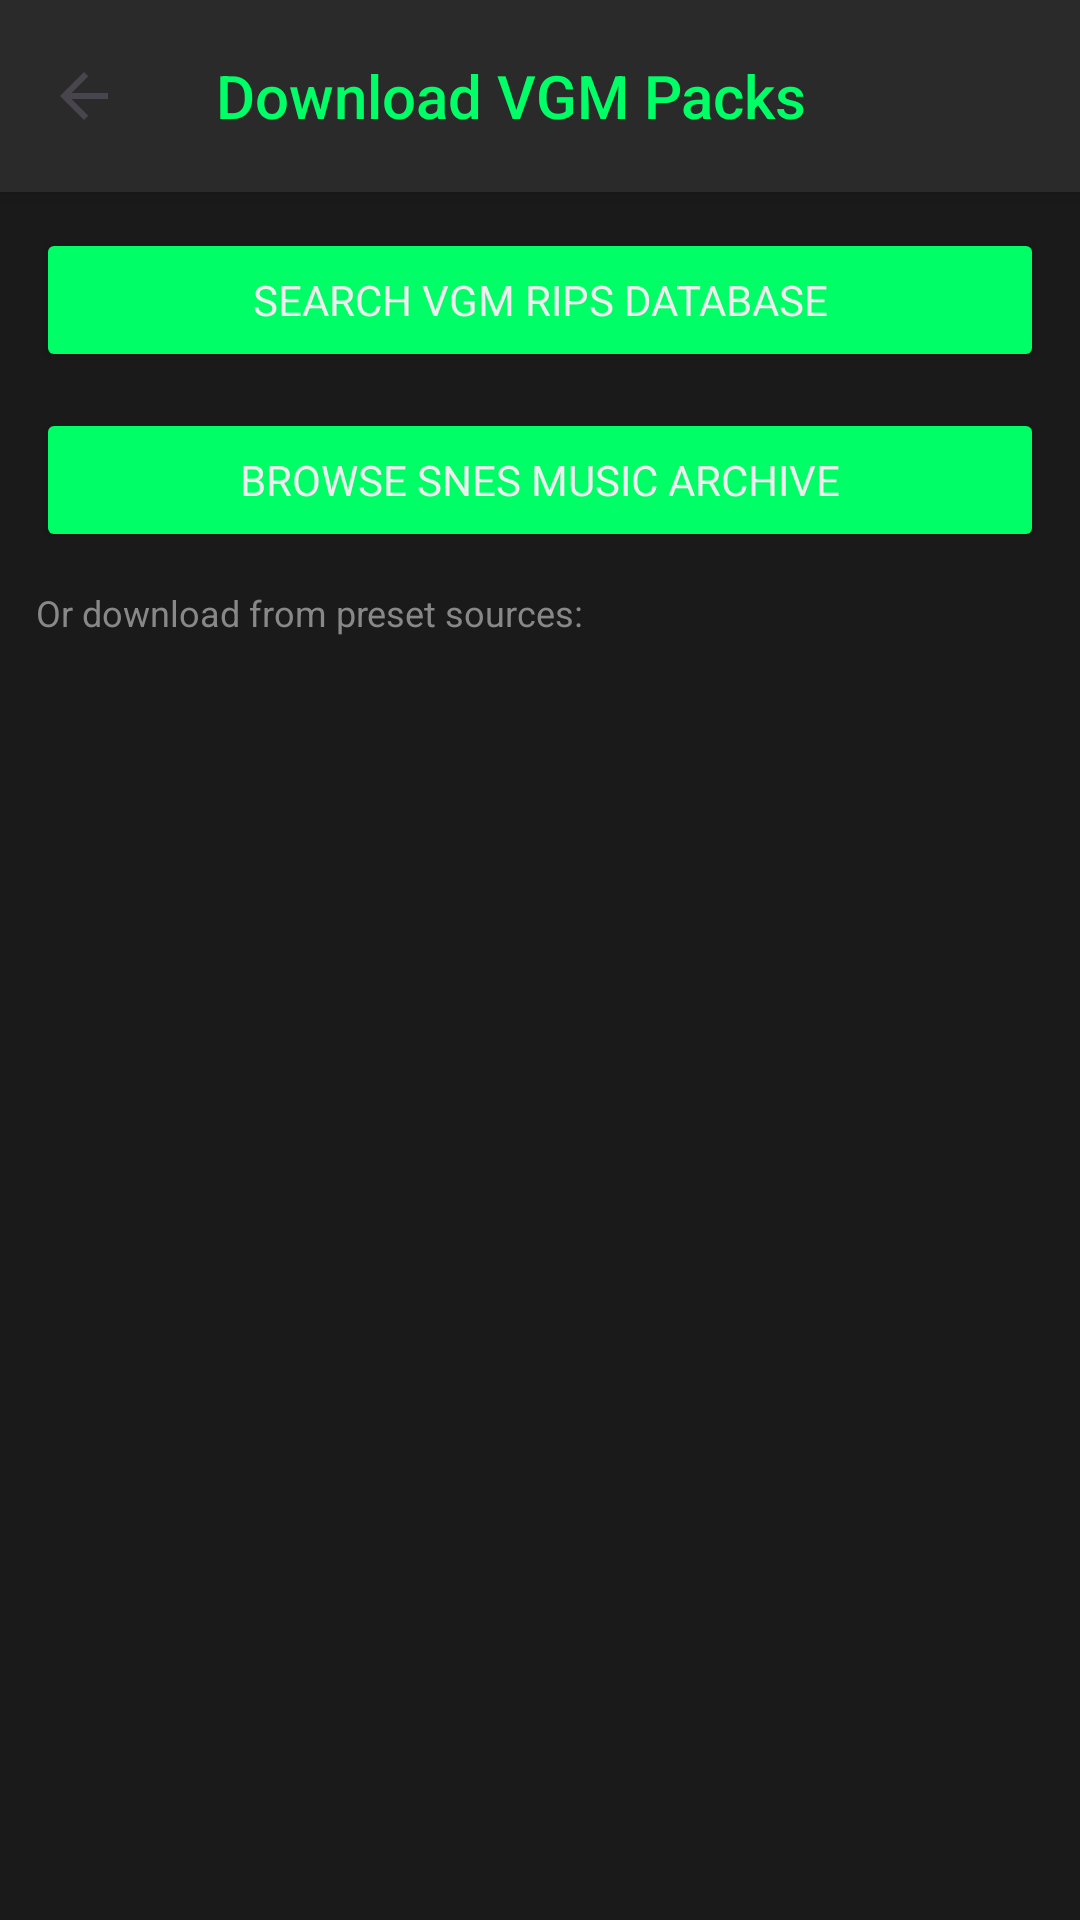

Produce the Android XML layout that renders to this screen, including the resource entries it uses.
<!-- AndroidManifest.xml: application theme Theme.VGMP -->
<!-- res/layout/fragment_download.xml -->
<?xml version="1.0" encoding="utf-8"?>
<LinearLayout
    xmlns:android="http://schemas.android.com/apk/res/android"
    xmlns:app="http://schemas.android.com/apk/res-auto"
    android:layout_width="match_parent"
    android:layout_height="match_parent"
    android:orientation="vertical"
    android:background="@color/vgmp_background">

    
    <androidx.appcompat.widget.Toolbar
        android:id="@+id/toolbar"
        android:layout_width="match_parent"
        android:layout_height="?attr/actionBarSize"
        android:background="@color/vgmp_surface"
        android:elevation="4dp"
        app:navigationIcon="?attr/homeAsUpIndicator"
        app:navigationContentDescription="Close"
        app:title="@string/download_title"
        app:titleTextColor="@color/vgmp_accent" />

    
    <Button
        android:id="@+id/btn_vgmrips_search"
        android:layout_width="match_parent"
        android:layout_height="wrap_content"
        android:layout_margin="12dp"
        android:text="Search VGM Rips Database"
        android:textColor="@color/vgmp_text_primary"
        android:backgroundTint="@color/vgmp_accent"
        android:drawableStart="@drawable/ic_search"
        android:drawablePadding="8dp"
        android:gravity="center" />

    
    <Button
        android:id="@+id/btn_snes_music"
        android:layout_width="match_parent"
        android:layout_height="wrap_content"
        android:layout_marginHorizontal="12dp"
        android:layout_marginBottom="12dp"
        android:text="Browse SNES Music Archive"
        android:textColor="@color/vgmp_text_primary"
        android:backgroundTint="@color/vgmp_accent"
        android:gravity="center" />

    <TextView
        android:layout_width="match_parent"
        android:layout_height="wrap_content"
        android:layout_marginHorizontal="12dp"
        android:layout_marginBottom="8dp"
        android:text="Or download from preset sources:"
        android:textColor="@color/vgmp_text_secondary"
        android:textSize="12sp" />

    
    <ScrollView
        android:layout_width="match_parent"
        android:layout_height="0dp"
        android:layout_weight="1">

        <LinearLayout
            android:id="@+id/sources_container"
            android:layout_width="match_parent"
            android:layout_height="wrap_content"
            android:orientation="vertical"
            android:padding="12dp" />

    </ScrollView>

</LinearLayout>
<!-- resources referenced by this layout -->
<resources>
  <color name="vgmp_accent">#FF00ff66</color>
  <color name="vgmp_background">#FF1a1a1a</color>
  <color name="vgmp_surface">#FF2a2a2a</color>
  <color name="vgmp_text_primary">#FFEEEEEE</color>
  <color name="vgmp_text_secondary">#FF888888</color>
  <string name="download_title">Download VGM Packs</string>
  <style name="Theme.VGMP" parent="Base.Theme.VGMP" />
  <style name="Base.Theme.VGMP" parent="Theme.Material3.DayNight.NoActionBar">
          <item name="colorPrimary">@color/vgmp_accent</item>
          <item name="colorOnPrimary">@color/vgmp_background</item>
          <item name="colorPrimaryContainer">@color/vgmp_surface</item>
          <item name="colorSecondary">@color/vgmp_accent</item>
          <item name="colorSurface">@color/vgmp_surface</item>
          <item name="colorSurfaceVariant">@color/vgmp_surface_variant</item>
          <item name="android:colorBackground">@color/vgmp_background</item>
          <item name="android:statusBarColor">@color/vgmp_background</item>
          <item name="android:navigationBarColor">@color/vgmp_background</item>
          <item name="colorControlActivated">@color/vgmp_accent</item>
          <item name="colorControlHighlight">@color/vgmp_accent_dim</item>
          <item name="android:fontFamily">sans-serif</item>
          <item name="toolbarStyle">@style/VGMP.Toolbar</item>
      </style>
  <color name="vgmp_surface_variant">#FF333333</color>
  <color name="vgmp_accent_dim">#8800ff66</color>
  <style name="VGMP.Toolbar" parent="Widget.AppCompat.Toolbar">
          <item name="android:background">@color/vgmp_background</item>
          <item name="titleTextColor">@color/vgmp_accent</item>
          <item name="subtitleTextColor">@color/vgmp_text_secondary</item>
      </style>
</resources>
